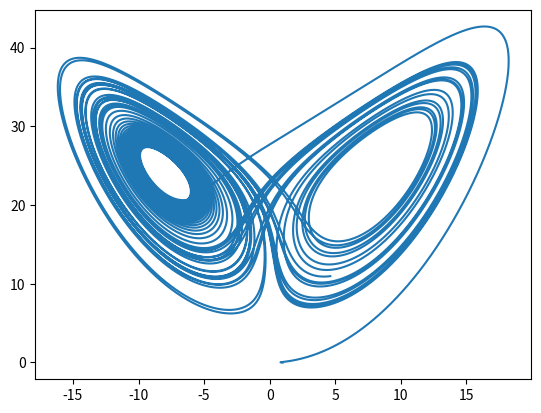

Write the Python code that produced this figure.
import matplotlib.pyplot as plt
import numpy as np
sigma=10
b=8.0/3.0
dt=0.0001
class Lorenz:
    def __init__(self,x,y,z,r):
        self.x=[x]
        self.y=[y]
        self.z=[z]
        self.r=r
        self.t=[0.]
    def update(self):
        current_x=self.x[-1]
        current_y=self.y[-1]
        current_z=self.z[-1]
        a_x=sigma*(current_y-current_x)
        a_y=-current_x*current_z+self.r*current_x-current_y
        a_z=current_x*current_y-b*current_z
        self.next_x=current_x+a_x*dt
        self.next_y=current_y+a_y*dt
        self.next_z=current_z+a_z*dt
        self.next_t=self.t[-1]+dt
    def fire(self):
        while (self.t[-1]<=50):
            self.update()
            self.x.append(self.next_x)
            self.y.append(self.next_y)
            self.z.append(self.next_z)
            self.t.append(self.next_t)
        plt.plot(self.x,self.z)
A=Lorenz(1,0,0,25)
A.fire()
plt.show()



